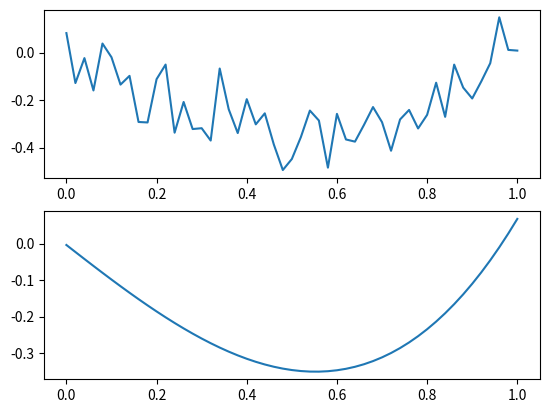

Write Python code to recreate this figure.
import numpy as np
import numpy.polynomial.polynomial as poly
import matplotlib.pyplot as plt

x = np.linspace(0, 1, 51)
print(x)

y = x**3 - x + (np.random.randn(len(x)) / 10)
# y = x**2
print(y)

c, stats = poly.polyfit(x, y, 3, full=True)
yt = c[0] + c[1]*x + c[2]*x**2 + c[3]*x**3

# c, stats = P.polyfit(x,y,2,full=True)
# yt = c[0] + c[1]*x + c[2]*x**2

plt.figure(1)
plt.subplot(211)
plt.plot(x, y)
plt.subplot(212)
plt.plot(x, yt)
plt.show()
